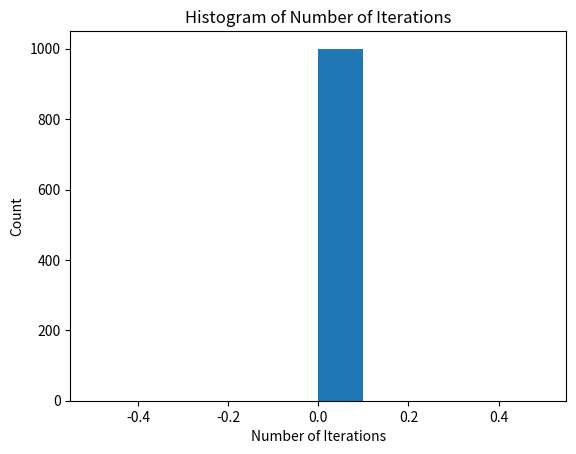

Python code for this plot: (Note: this script raises an exception after producing the figure.)
#!/usr/bin/python3
# Homework 1 Code
import numpy as np
import matplotlib.pyplot as plt


def perceptron_learn(data_in):
    # Run PLA on the input data
    #
    # Inputs: data_in: Assumed to be a matrix with each row representing an
    #                (x,y) pair, with the x vector augmented with an
    #                initial 1 (i.e., x_0), and the label (y) in the last column
    # Outputs: w: A weight vector (should linearly separate the data if it is linearly separable)
    #        iterations: The number of iterations the algorithm ran for

    # Your code here, assign the proper values to w and iterations:

    return w, iterations


def perceptron_experiment(N, d, num_exp):
    # Code for running the perceptron experiment in HW1
    # Implement the dataset construction and call perceptron_learn; repeat num_exp times
    #
    # Inputs: N is the number of training data points
    #         d is the dimensionality of each data point (before adding x_0)
    #         num_exp is the number of times to repeat the experiment
    # Outputs: num_iters is the # of iterations PLA takes for each experiment
    #          bounds_minus_ni is the difference between the theoretical bound and the actual number of iterations
    # (both the outputs should be num_exp long)

    # Initialize the return variables
    num_iters = np.zeros((num_exp,))
    bounds_minus_ni = np.zeros((num_exp,))

    # Your code here, assign the values to num_iters and bounds_minus_ni:

    return num_iters, bounds_minus_ni


def main():
    print("Running the experiment...")
    num_iters, bounds_minus_ni = perceptron_experiment(100, 10, 1000)

    print("Printing histogram...")
    plt.hist(num_iters)
    plt.title("Histogram of Number of Iterations")
    plt.xlabel("Number of Iterations")
    plt.ylabel("Count")
    plt.show()

    print("Printing second histogram")
    plt.hist(np.log(bounds_minus_ni))
    plt.title("Bounds Minus Iterations")
    plt.xlabel("Log Difference of Theoretical Bounds and Actual # Iterations")
    plt.ylabel("Count")
    plt.show()

if __name__ == "__main__":
    main()
